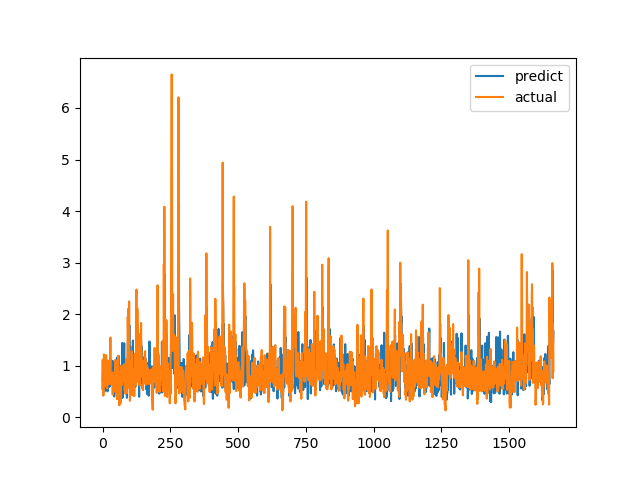

Values plotted in this chart, from the file beside it:
predict, actual
0.5514, 0.7094
1.11, 1.015
0.9389, 1.116
1.097, 0.4183
0.5815, 1.002
1.008, 1.219
1.137, 1.143
0.4991, 0.6528
0.7504, 0.6747
0.9307, 0.601
0.7627, 0.6695
0.8525, 0.6538
0.7951, 0.7814
0.9215, 1.206
1.106, 0.8469
1.048, 0.8286
1.044, 0.6482
0.919, 0.5624
0.5021, 0.7183
0.752, 1.1
0.9554, 0.9542
1.007, 0.729
0.7916, 0.6694
0.8637, 0.8631
0.9401, 0.6465
0.5869, 0.8223
0.9445, 0.9236
0.6115, 0.8301
1.025, 1.067
1.127, 1.546
0.6618, 0.6827
0.7916, 0.6386
0.6514, 0.6464
0.7369, 0.6881
0.9327, 0.7274
0.7059, 0.65
1.024, 0.8694
1.095, 0.4409
0.7504, 0.4519
0.8964, 0.7575
0.8458, 0.4952
0.5145, 0.6851
0.9284, 0.7244
0.4043, 0.8654
0.5358, 0.74
0.8934, 0.8071
0.5551, 0.8204
0.9383, 1.114
0.6587, 1.109
1.103, 0.4751
0.6971, 1.039
1.122, 0.9458
0.9832, 0.7878
0.5065, 0.3505
0.7258, 0.9368
1.164, 0.9868
1.045, 0.647
0.5584, 1.03
1.155, 1.187
1.193, 0.9329
... 1,604 more rows
